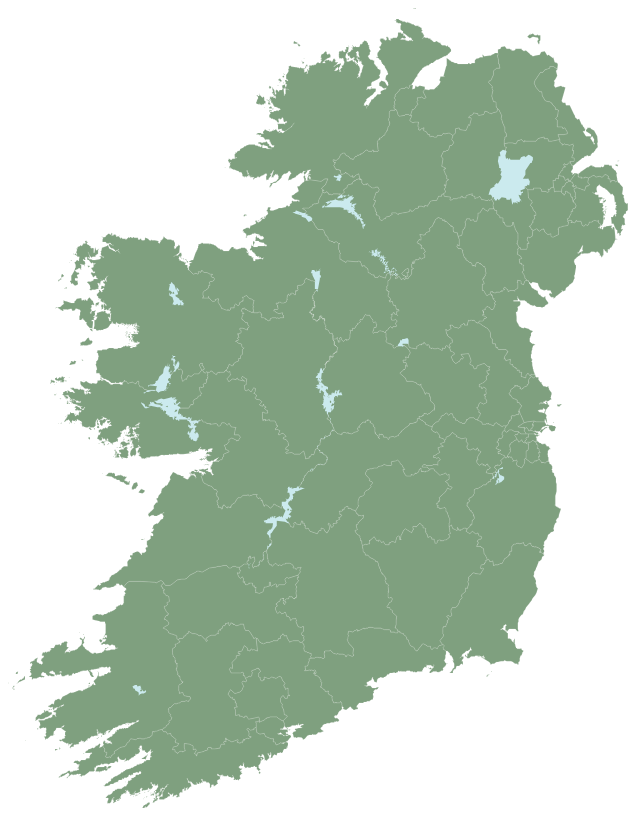
D3 v4 page, settled after 480 driven frames (8 s of simulated time); the page loaded 1 data file(s).



    
const q = d3.queue();


q.defer(d3.json, 'combined10.json');

q.await((err, data) => {

    if (err) {
        console.log(err);
    }
  
    console.log(data);
   
    const width = 500;
    const height = 500;

    const svg = d3.select('.container')
                    .append('svg')
                    .attr('viewBox', `0 0 ${width} ${height}`);
                    // .call(d3.zoom().scaleExtent([.5, 5]).on("zoom", function () {
                    //            svg.attr("transform", d3.event.transform)
                    //         }));

    const projection = d3.geoMercator().fitSize([width, height], topojson.feature(data, data.objects.counties));

    // Data variables
    const countiesData = topojson.feature(data, data.objects.counties).features;
    const provincesData = topojson.feature(data, data.objects.provinces).features;
    const constitsData = topojson.feature(data, data.objects.constits).features;
    const localElectData = topojson.feature(data, data.objects.localElect_32).features;
    const adminData = topojson.feature(data, data.objects.admin_32).features;
    const wardsData = topojson.feature(data, data.objects.wards).features;



    const path = d3.geoPath()
                    .projection(projection);

    const renderMap = (dataset, datasetWater) => {

        d3.select('g.body').transition().duration(2000).style('opacity', 0).remove();

        const body = svg.append('g').attr('class', 'body');

        const boundaries = body.selectAll('path.boundary')
                            .data(dataset);

        //boundaries.exit().transition().duration(2000).remove();
        // water.exit().transition().duration(3000).remove();

        boundaries.enter()
            .append('path')
            .merge(boundaries)
            .attr('class', 'boundary')
            .on('mouseover', function(d, i) { console.log(d) })
            .style('fill', (d, i) => d.properties.fclass === 'water' ? '#cbeaee' : '#004200')
            .style('fill-opacity', (d, i) => d.properties.fclass === 'water' ? 1 : .5)
            .style('pointer-events', (d, i) => d.properties.fclass === 'water' ? 'none' : 'auto')
            .style('stroke', (d, i) => d.properties.fclass === 'water' ? 'none' : 'white')
            // .style('stroke-dasharray', (d, i) => d.properties.fclass === 'water' ? 'none' : '1, 1')
            .style('stroke-width', (d, i) => d.properties.fclass === 'water' ? 0 : 0.5)
            .style('stroke-opacity', (d, i) => d.properties.fclass === 'water' ? 0 : 0.2)
            .style('opacity', 0)
            .attr('d', path)
            .transition()
            .duration(2000)
            .style('opacity', 1);

    }


    renderMap(countiesData);

    setTimeout(() => { 
        renderMap(provincesData);
    }, 3000);

    setTimeout(() => { 
        renderMap(constitsData);
    }, 6000);

    setTimeout(() => { 
        renderMap(localElectData);
    }, 9000);

    setTimeout(() => { 
        renderMap(adminData);
    }, 12000);

    setTimeout(() => { 
        renderMap(wardsData);
    }, 15000);

    

    
});







### data: combined10.json
{
 "type": "Topology",
 "arcs": [
  [
   [
    21790,
    30540
   ],
   [
    230,
    -42
   ]
  ],
  [
   [
    22020,
    30498
   ],
   [
    33,
    42
   ]
  ],
  [
   [
    22053,
    30540
   ],
   [
    33,
    0
   ]
  ],
  [
   [
    22086,
    30540
   ],
   [
    0,
    43
   ]
  ],
  [
   [
    22086,
    30583
   ],
   [
    33,
    43
   ]
  ],
  [
   [
    22119,
    30626
   ],
   [
    198,
    85
   ],
   [
    0,
    85
   ]
  ],
  [
   [
    22317,
    30796
   ],
   [
    -33,
    43
   ]
  ],
  [
   [
    22284,
    30839
   ],
   [
    66,
    42
   ]
  ],
  "... 35,015 more items"
 ],
 "transform": {
  "scale": [
   0.0001596,
   9.536616102081964e-05
  ],
  "translate": [
   -10.67,
   51.43
  ]
 },
 "objects": {
  "counties": {
   "type": "GeometryCollection",
   "geometries": [
    "{... 3 keys}",
    "{... 3 keys}",
    "{... 3 keys}",
    "{... 3 keys}",
    "{... 3 keys}",
    "{... 3 keys}",
    "{... 3 keys}",
    "{... 3 keys}",
    "... 45 more items"
   ]
  },
  "constits": {
   "type": "GeometryCollection",
   "geometries": [
    "{... 3 keys}",
    "{... 3 keys}",
    "{... 3 keys}",
    "{... 3 keys}",
    "{... 3 keys}",
    "{... 3 keys}",
    "{... 3 keys}",
    "{... 3 keys}",
    "... 71 more items"
   ]
  },
  "provinces": {
   "type": "GeometryCollection",
   "geometries": [
    "{... 3 keys}",
    "{... 3 keys}",
    "{... 3 keys}",
    "{... 3 keys}",
    "{... 2 keys}",
    "{... 3 keys}",
    "{... 3 keys}",
    "{... 3 keys}",
    "... 17 more items"
   ]
  },
  "admin_32": {
   "type": "GeometryCollection",
   "geometries": [
    "{... 3 keys}",
    "{... 3 keys}",
    "{... 3 keys}",
    "{... 3 keys}",
    "{... 3 keys}",
    "{... 3 keys}",
    "{... 3 keys}",
    "{... 3 keys}",
    "... 55 more items"
   ]
  },
  "localElect_32": {
   "type": "GeometryCollection",
   "geometries": [
    "{... 3 keys}",
    "{... 3 keys}",
    "{... 3 keys}",
    "{... 3 keys}",
    "{... 3 keys}",
    "{... 3 keys}",
    "{... 3 keys}",
    "{... 3 keys}",
    "... 155 more items"
   ]
  },
  "wards": {
   "type": "GeometryCollection",
   "geometries": [
    "{... 3 keys}",
    "{... 3 keys}",
    "{... 3 keys}",
    "{... 3 keys}",
    "{... 3 keys}",
    "{... 3 keys}",
    "{... 3 keys}",
    "{... 3 keys}",
    "... 3,930 more items"
   ]
  }
 }
}